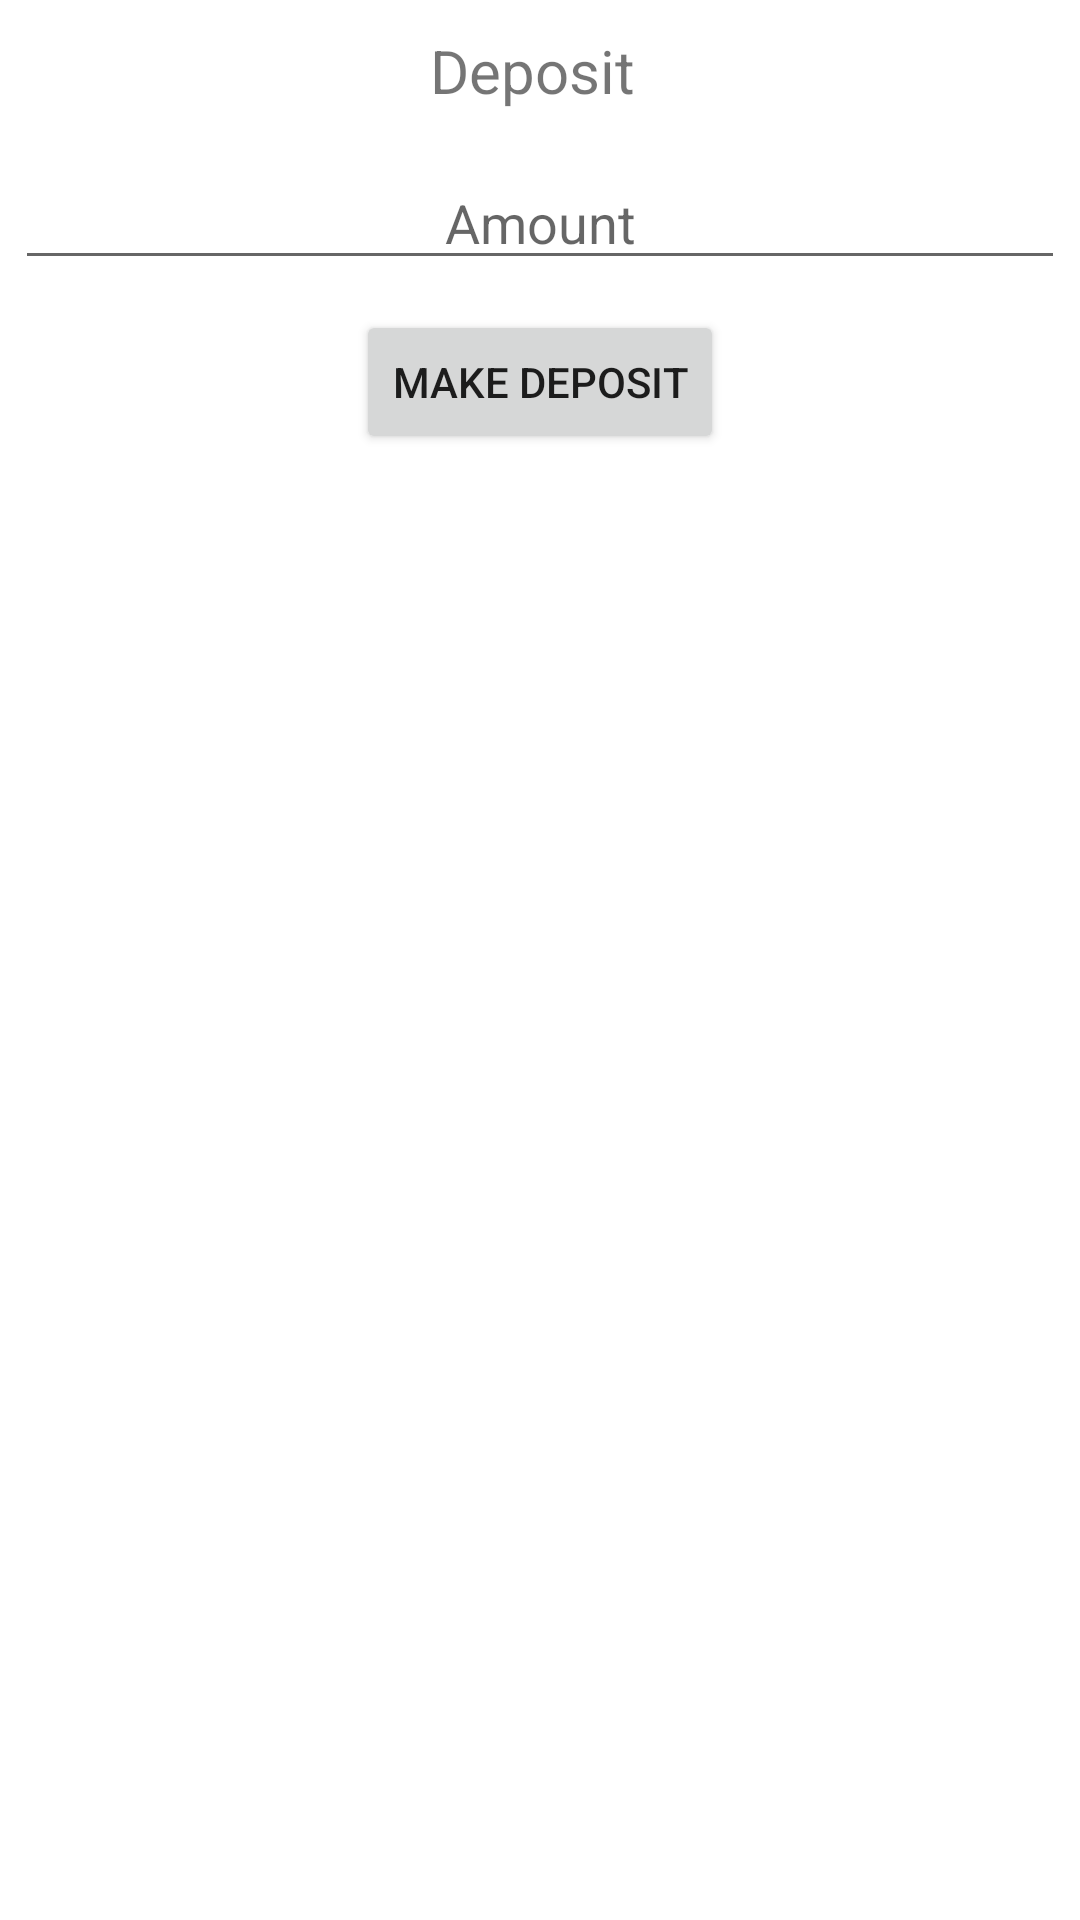

Here is an Android app screen rendered from its layout file. Give the layout XML and the strings, colors and styles it references.
<!-- AndroidManifest.xml: application theme Theme.Chamka -->
<!-- res/layout/depositdialog.xml -->
<?xml version="1.0" encoding="utf-8"?>
<RelativeLayout xmlns:android="http://schemas.android.com/apk/res/android"
    android:layout_width="match_parent"
    android:layout_height="190dp">
<TextView
    android:id="@+id/txtviw"
    android:layout_width="match_parent"
    android:layout_height="wrap_content"
    android:text="Deposit "
    android:gravity="center"
    android:textSize="20dp"
    android:layout_margin="10dp"
    />
    <EditText
        android:id="@+id/depositamount"
        android:hint="Amount"
        android:gravity="center"
        android:inputType="number"
        android:layout_width="match_parent"
        android:layout_height="wrap_content"
        android:layout_below="@+id/txtviw"
        android:layout_margin="5dp"
        />

    <Button
        android:id="@+id/mkdeposit"
        android:layout_below="@+id/depositamount"
        android:text="Make Deposit"
        android:layout_centerHorizontal="true"
        android:layout_width="wrap_content"
        android:layout_height="wrap_content"
        android:onClick="makedeposit"
        android:layout_margin="5dp"
        />

</RelativeLayout>
<!-- resources referenced by this layout -->
<resources>
  <style name="Theme.Chamka" parent="Theme.MaterialComponents.DayNight.NoActionBar">
          
          <item name="colorPrimary">@color/purple_500</item>
          <item name="colorPrimaryVariant">@color/purple_700</item>
          <item name="colorOnPrimary">@color/white</item>
          
          <item name="colorSecondary">@color/teal_200</item>
          <item name="colorSecondaryVariant">@color/teal_700</item>
          <item name="colorOnSecondary">@color/black</item>
          
          <item name="android:statusBarColor" tools:targetApi="l">@android:color/transparent</item>
          
      </style>
  <!-- not gathered from this repository: default colours our renderer supplied (Android Studio template values) -->
  <color name="purple_500">#FF6200EE</color>
  <color name="purple_700">#FF3700B3</color>
  <color name="teal_200">#FF03DAC5</color>
  <color name="teal_700">#FF018786</color>
  <color name="black">#FF000000</color>
  <color name="white">#FFFFFFFF</color>
</resources>
